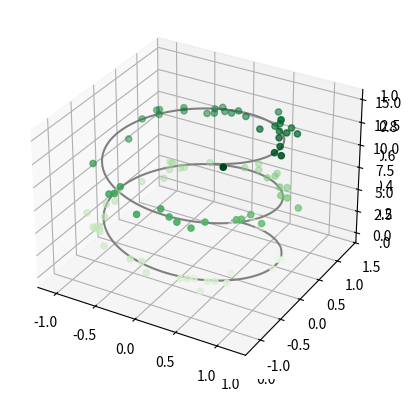
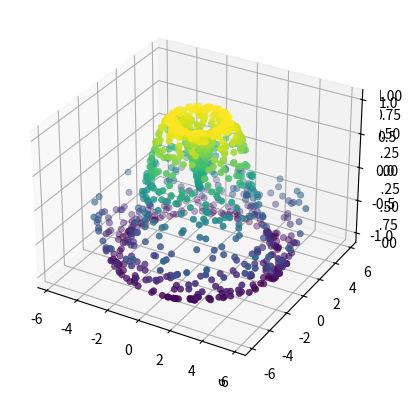

The script that saved these images, in order:
# -*- coding: utf-8 -*-


# Commented out IPython magic to ensure Python compatibility.
#3D Graph Plot
#importing the mplot3d toolkit, included with the main Matplotlib installation
from mpl_toolkits import mplot3d

# %matplotlib inline
import numpy as np
import matplotlib.pyplot as plt

# a three-dimensional axes can be created by passing the 
#keyword projection='3d' to any of the normal axes creation routines
fig = plt.figure()
ax = plt.axes(projection='3d')

# Commented out IPython magic to ensure Python compatibility.
#3D Points and lines
from mpl_toolkits import mplot3d

# %matplotlib inline
import numpy as np
import matplotlib.pyplot as plt

ax = plt.axes(projection='3d')

# Data for a three-dimensional line
zline = np.linspace(0, 15, 1000)
xline = np.sin(zline)
yline = np.cos(zline)
ax.plot3D(xline, yline, zline, 'gray')

# Data for three-dimensional scattered points
zdata = 15 * np.random.random(100)
xdata = np.sin(zdata) + 0.1 * np.random.randn(100)
ydata = np.cos(zdata) + 0.1 * np.random.randn(100)
ax.scatter3D(xdata, ydata, zdata, c=zdata, cmap='Greens');

# Commented out IPython magic to ensure Python compatibility.
#3D Contour Plots
from mpl_toolkits import mplot3d

# %matplotlib inline
import numpy as np
import matplotlib.pyplot as plt

def f(x, y):
    return np.sin(np.sqrt(x ** 2 + y ** 2))

x = np.linspace(-6, 6, 30)
y = np.linspace(-6, 6, 30)

X, Y = np.meshgrid(x, y)
Z = f(X, Y)

fig = plt.figure()
ax = plt.axes(projection='3d')
ax.contour3D(X, Y, Z, 50, cmap='binary')
ax.set_xlabel('x')
ax.set_ylabel('y')
ax.set_zlabel('z')

# Commented out IPython magic to ensure Python compatibility.
#Surface Triangulation
from mpl_toolkits import mplot3d

# %matplotlib inline
import numpy as np
import matplotlib.pyplot as plt

theta = 2 * np.pi * np.random.random(1000)
r = 6 * np.random.random(1000)
x = np.ravel(r * np.sin(theta))
y = np.ravel(r * np.cos(theta))
z = f(x, y)

ax = plt.axes(projection='3d')
ax.scatter(x, y, z, c=z, cmap='viridis', linewidth=0.5);